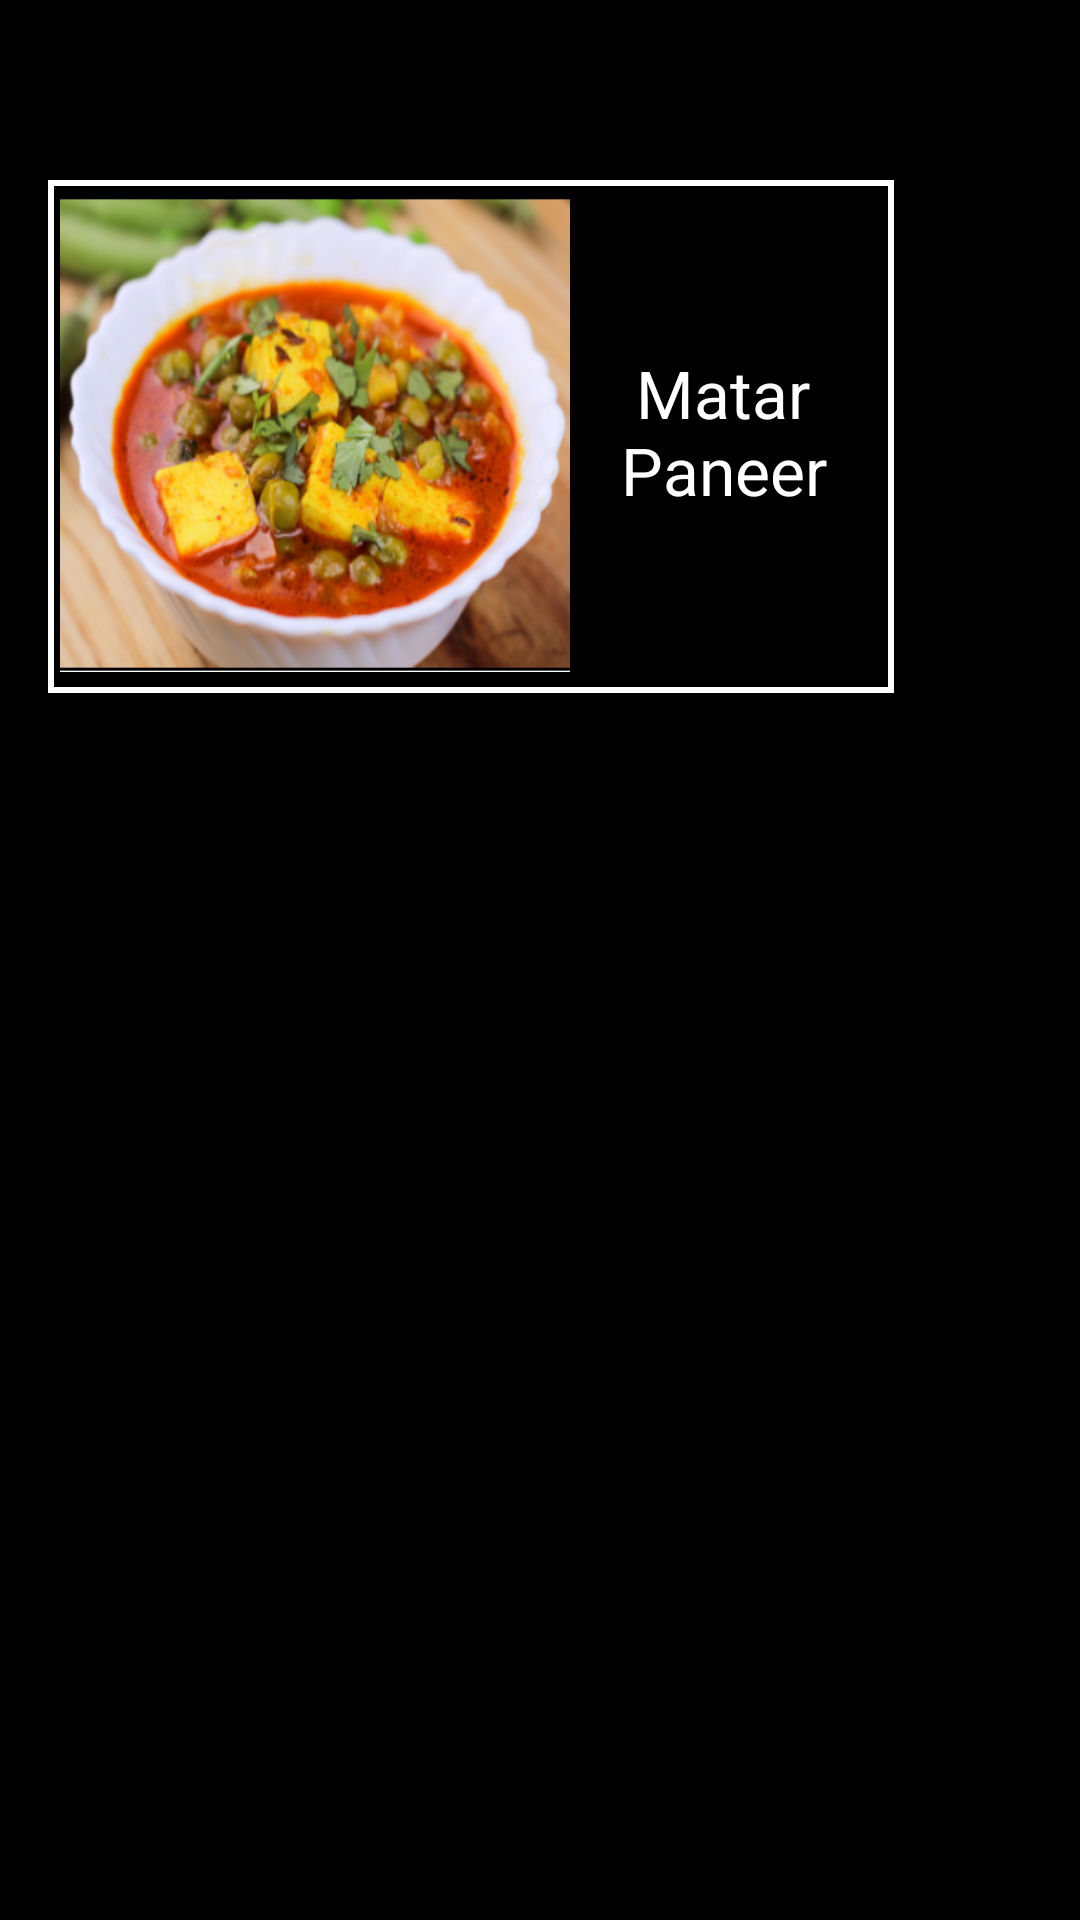

Write the Android layout XML for this screen, with the resource values it uses.
<!-- AndroidManifest.xml: application theme Theme.CookItYourself -->
<!-- res/layout/activity_dinner.xml -->
<?xml version="1.0" encoding="utf-8"?>
<androidx.constraintlayout.widget.ConstraintLayout xmlns:android="http://schemas.android.com/apk/res/android"
    xmlns:app="http://schemas.android.com/apk/res-auto"
    xmlns:tools="http://schemas.android.com/tools"
    android:layout_width="match_parent"
    android:layout_height="match_parent"
    android:background="@color/black"
    tools:context=".Dessert"
    tools:layout_editor_absoluteX="0dp"
    tools:layout_editor_absoluteY="-450dp">

    <TextView
        android:id="@+id/title"
        android:layout_width="215dp"
        android:layout_height="34dp"
        android:layout_marginStart="75dp"
        android:layout_marginTop="2dp"
        android:gravity="center"
        android:textAlignment="center"
        android:textAppearance="@style/TextAppearance.AppCompat.Display1"
        android:textColor="@color/white"
        android:textSize="22sp"
        app:layout_constraintStart_toStartOf="parent"
        app:layout_constraintTop_toTopOf="parent" />

    <androidx.constraintlayout.widget.ConstraintLayout
        android:id="@+id/dish1"
        android:layout_width="282dp"
        android:layout_height="171dp"
        android:layout_marginStart="16dp"
        android:layout_marginTop="24dp"
        android:background="@drawable/border"
        app:layout_constraintStart_toStartOf="parent"
        app:layout_constraintTop_toBottomOf="@+id/title">

        <TextView
            android:id="@+id/mp"
            android:layout_width="102dp"
            android:layout_height="164dp"
            android:layout_marginTop="2dp"
            android:gravity="center"
            android:text="Matar Paneer"
            android:textAlignment="center"
            android:textColor="@color/white"
            android:textSize="22sp"
            app:layout_constraintStart_toEndOf="@+id/imageView1"
            app:layout_constraintTop_toTopOf="parent" />

        <ImageView
            android:id="@+id/imageView1"
            android:layout_width="170dp"
            android:layout_height="166dp"
            android:layout_marginStart="4dp"
            android:layout_marginTop="2dp"
            app:layout_constraintStart_toStartOf="parent"
            app:layout_constraintTop_toTopOf="parent"
            app:srcCompat="@drawable/mp" />
    </androidx.constraintlayout.widget.ConstraintLayout>


</androidx.constraintlayout.widget.ConstraintLayout>
<!-- resources referenced by this layout -->
<resources>
  <!-- drawable border (drawable) -->
  <shape xmlns:android="http://schemas.android.com/apk/res/android"
      android:shape="rectangle" >
  
      <stroke
          android:width="2dp"
          android:color="@android:color/white"/>
  
  </shape>
  <!-- drawable mp: png bitmap (drawable, 305375 bytes) -->
  <style name="Theme.CookItYourself" parent="Theme.MaterialComponents.DayNight.DarkActionBar">
          
          <item name="colorPrimary">@color/purple_500</item>
          <item name="colorPrimaryVariant">@color/purple_700</item>
          <item name="colorOnPrimary">@color/white</item>
          
          <item name="colorSecondary">@color/teal_200</item>
          <item name="colorSecondaryVariant">@color/teal_700</item>
          <item name="colorOnSecondary">@color/black</item>
          
          <item name="android:statusBarColor" tools:targetApi="l">?attr/colorPrimaryVariant</item>
          
      </style>
  <!-- not gathered from this repository: default colours our renderer supplied (Android Studio template values) -->
  <color name="purple_500">#FF6200EE</color>
  <color name="purple_700">#FF3700B3</color>
  <color name="teal_200">#FF03DAC5</color>
  <color name="teal_700">#FF018786</color>
  <color name="black">#FF000000</color>
  <color name="white">#FFFFFFFF</color>
</resources>
